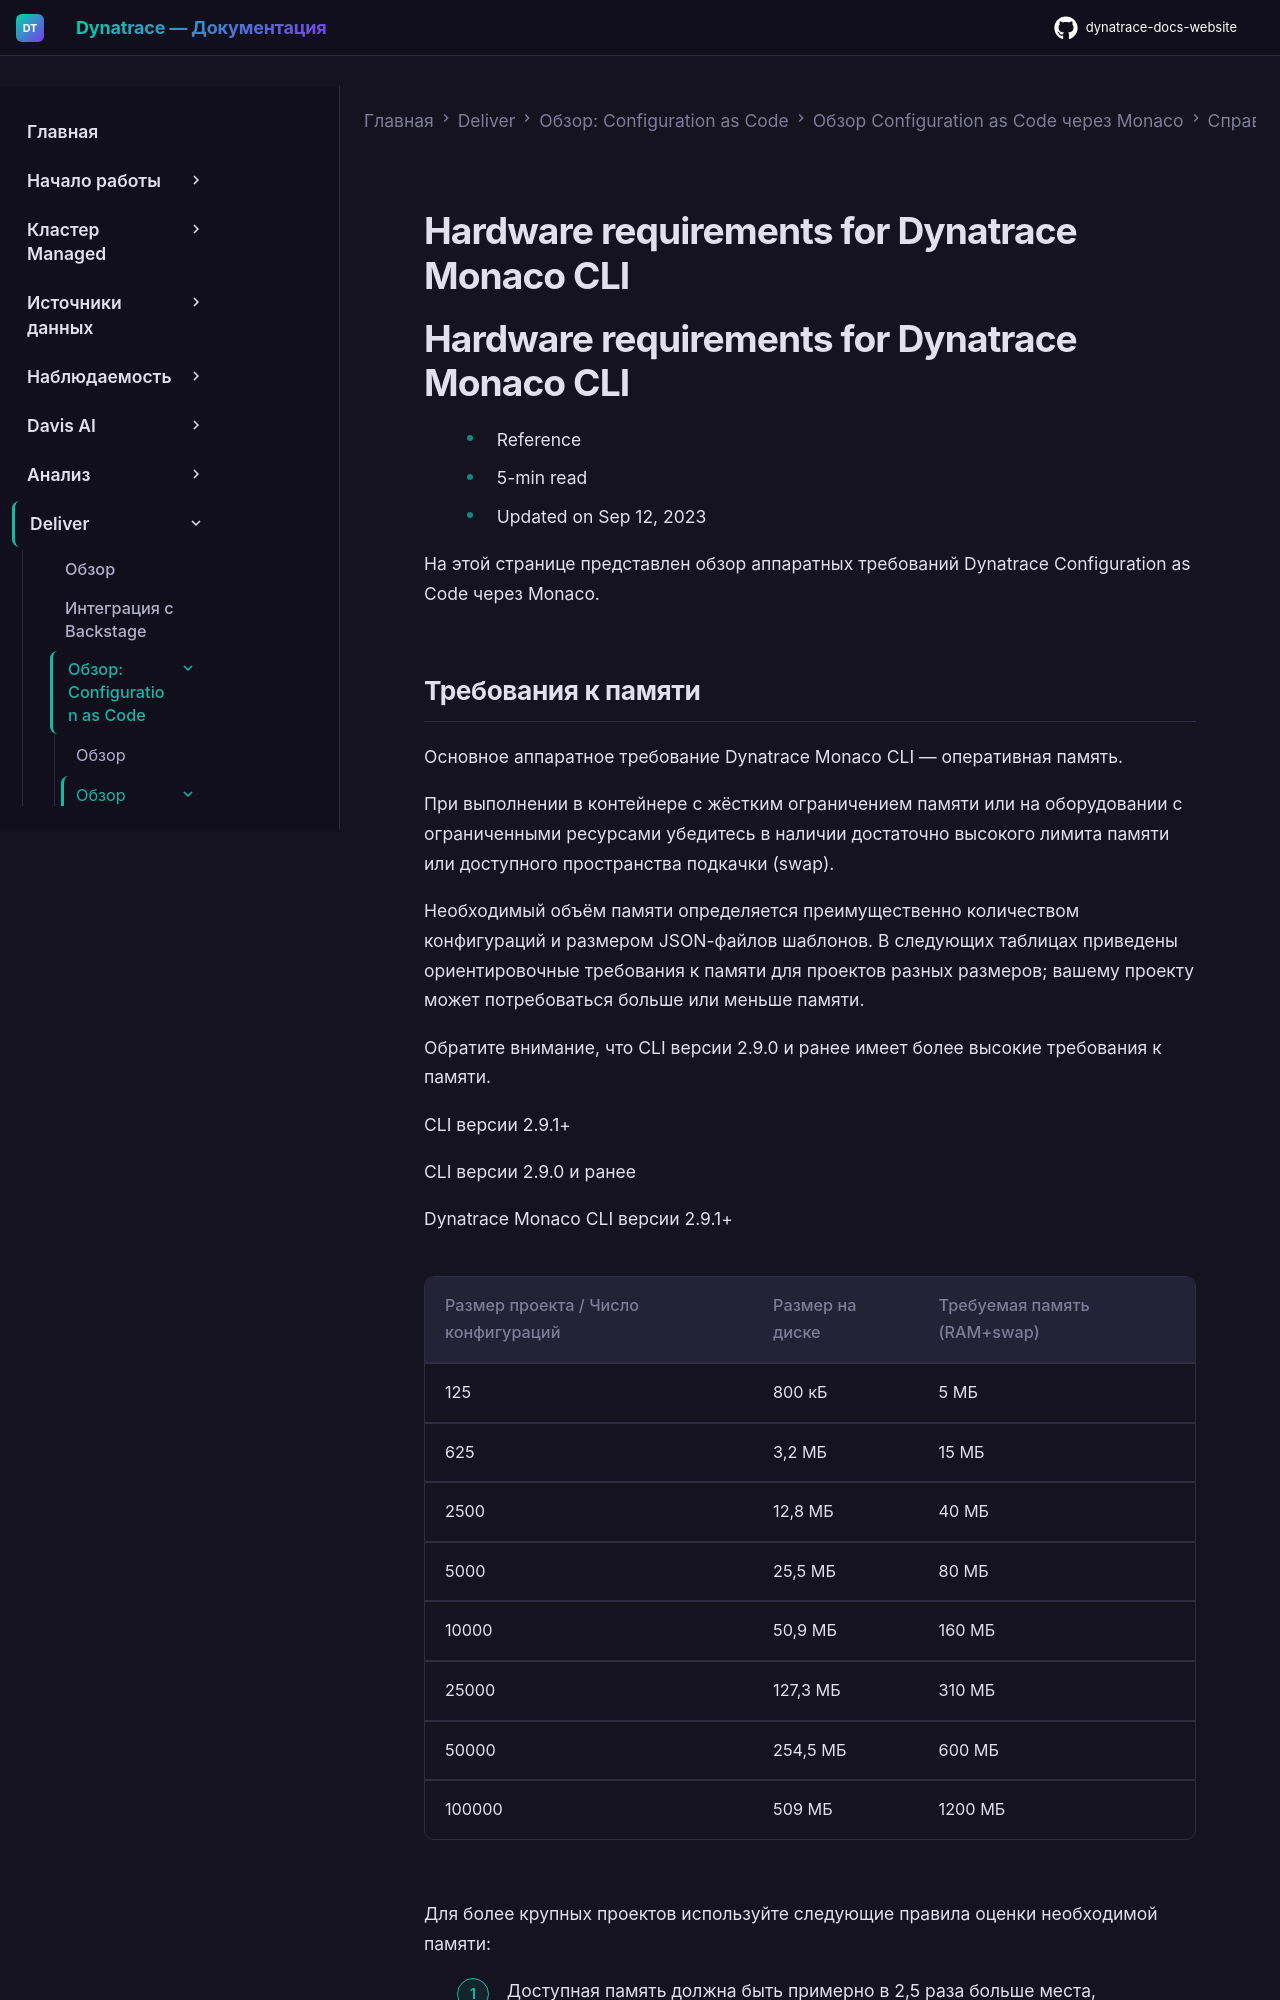

repository: Yerkebulan-Ardabayev/dynatrace-docs-website · page: managed-ru/deliver/configuration-as-code/monaco/reference/hardware-requirements/index.html · generator: mkdocs

---
title: Аппаратные требования Dynatrace Monaco CLI
source: https://docs.dynatrace.com/managed/deliver/configuration-as-code/monaco/reference/hardware-requirements
scraped: 2026-05-12T12:02:56.741394
---

# Hardware requirements for Dynatrace Monaco CLI

# Hardware requirements for Dynatrace Monaco CLI

* Reference
* 5-min read
* Updated on Sep 12, 2023

На этой странице представлен обзор аппаратных требований Dynatrace Configuration as Code через Monaco.
